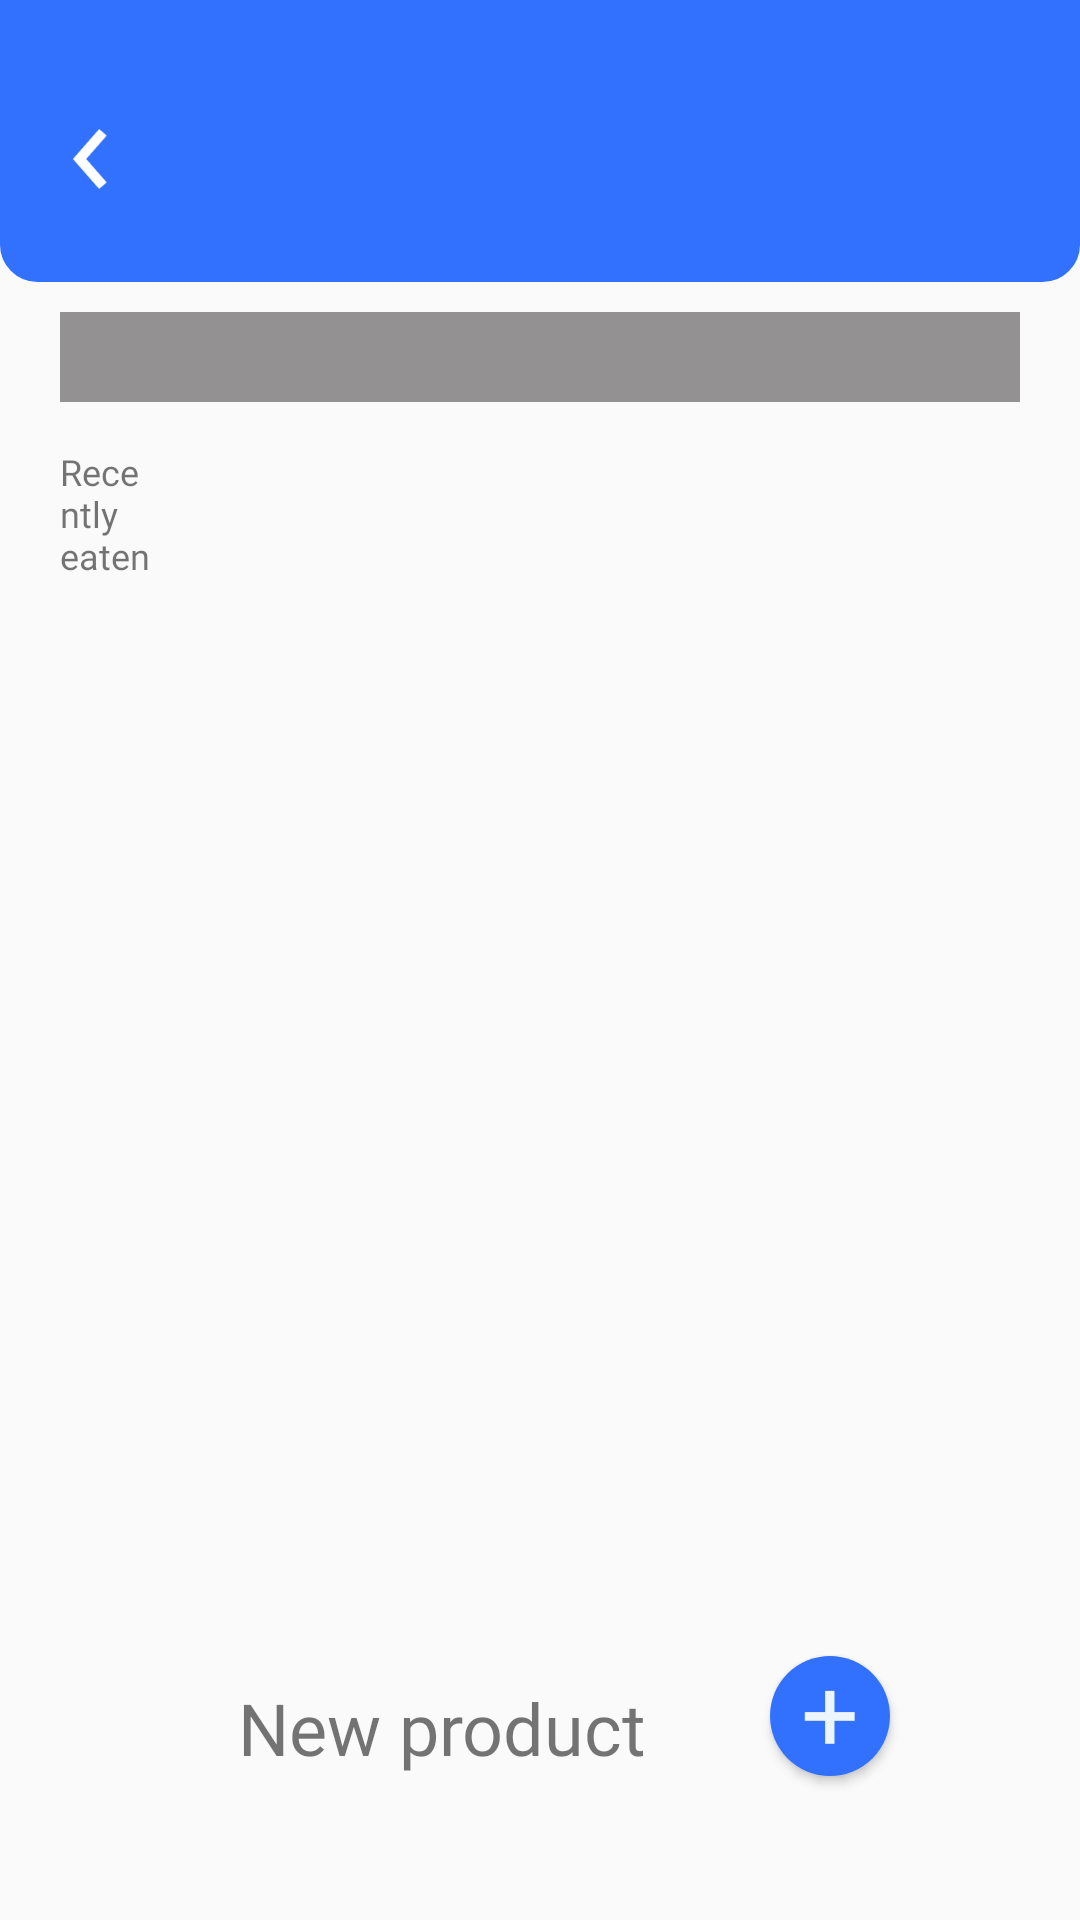

Layout XML and referenced resources for this Android screen:
<!-- AndroidManifest.xml: application theme AppTheme -->
<!-- res/layout/adding_product.xml -->
<?xml version="1.0" encoding="utf-8"?>
<androidx.constraintlayout.widget.ConstraintLayout xmlns:android="http://schemas.android.com/apk/res/android"
    xmlns:app="http://schemas.android.com/apk/res-auto"
    xmlns:tools="http://schemas.android.com/tools"
    android:id="@+id/main"
    android:layout_width="match_parent"
    android:layout_height="match_parent"
    tools:context=".AddingProduct">

    <ImageView
        android:id="@+id/imageView4"
        android:layout_width="0dp"
        android:layout_height="94dp"
        android:importantForAccessibility="no"
        app:layout_constraintEnd_toEndOf="parent"
        app:layout_constraintHorizontal_bias="0.0"
        app:layout_constraintStart_toStartOf="parent"
        app:layout_constraintTop_toTopOf="parent"
        app:srcCompat="@drawable/rectangle_blue" />

    <ImageView
        android:id="@+id/imageView8"
        android:layout_width="20dp"
        android:layout_height="20dp"
        android:layout_marginStart="20dp"
        android:layout_marginTop="12dp"
        android:importantForAccessibility="no" android:onClick="back"
        app:layout_constraintBottom_toBottomOf="@+id/imageView4"
        app:layout_constraintStart_toStartOf="@+id/imageView4"
        app:layout_constraintTop_toTopOf="parent"
        app:srcCompat="@drawable/arrow_left" />

    <TextView
        android:id="@+id/typeOfMealTextView"
        android:layout_width="wrap_content"
        android:layout_height="wrap_content"
        android:fontFamily="@font/poppins_medium"
        android:textColor="#FFFFFF"
        android:textSize="24sp"
        app:layout_constraintBottom_toBottomOf="@+id/imageView4"
        app:layout_constraintEnd_toEndOf="@+id/imageView4"
        app:layout_constraintStart_toStartOf="parent"
        app:layout_constraintTop_toTopOf="@+id/imageView4" />

    <EditText
        android:id="@+id/searchProduct"
        android:layout_width="0dp"
        android:layout_height="30dp"
        android:layout_marginStart="20dp"
        android:layout_marginTop="10dp"
        android:layout_marginEnd="20dp"
        android:background="#939191"
        android:ems="10"
        android:importantForAutofill="no"
        android:inputType="text"
        app:layout_constraintEnd_toEndOf="parent"
        app:layout_constraintStart_toStartOf="parent"
        app:layout_constraintTop_toBottomOf="@+id/imageView4"
        tools:ignore="LabelFor" />

    <TextView
        android:id="@+id/textView18"
        android:layout_width="0dp"
        android:layout_height="wrap_content"
        android:layout_marginStart="20dp"
        android:layout_marginTop="15dp"
        android:layout_marginEnd="297dp"
        android:fontFamily="@font/poppins_medium"
        android:text="@string/recently_eaten"
        android:textSize="12sp"
        app:layout_constraintEnd_toEndOf="parent"
        app:layout_constraintStart_toStartOf="parent"
        app:layout_constraintTop_toBottomOf="@+id/searchProduct" />

    <Button
        android:id="@+id/newProductButton"
        android:layout_width="40dp"
        android:layout_height="40dp"
        android:layout_gravity="end|center_vertical"
        android:layout_marginStart="11dp"
        android:layout_marginEnd="88dp"
        android:layout_marginBottom="48dp"
        android:background="@drawable/circle_blue"
        android:fontFamily="@font/poppins"
        android:gravity="center_horizontal|center_vertical"
        android:includeFontPadding="false"
        android:onClick="addProduct"
        android:text="@string/plus"
        android:textAlignment="gravity"
        android:textColor="#EDF5FC"
        android:textSize="34sp"
        app:layout_constraintBottom_toBottomOf="parent"
        app:layout_constraintEnd_toEndOf="parent"
        app:layout_constraintStart_toEndOf="@+id/textView21" />

    <TextView
        android:id="@+id/textView21"
        android:layout_width="wrap_content"
        android:layout_height="wrap_content"
        android:layout_marginStart="104dp"
        android:layout_marginEnd="30dp"
        android:layout_marginBottom="48dp"
        android:fontFamily="@font/poppins_medium"
        android:text="@string/new_product"
        android:textSize="24sp"
        app:layout_constraintBottom_toBottomOf="parent"
        app:layout_constraintEnd_toStartOf="@+id/newProductButton"
        app:layout_constraintStart_toStartOf="parent" />

    <ScrollView
        android:layout_width="0dp"
        android:layout_height="0dp"
        android:layout_marginStart="1dp"
        android:layout_marginTop="1dp"
        android:layout_marginEnd="1dp"
        android:layout_marginBottom="1dp"
        app:layout_constraintBottom_toTopOf="@+id/newProductButton"
        app:layout_constraintEnd_toEndOf="parent"
        app:layout_constraintStart_toStartOf="parent"
        app:layout_constraintTop_toBottomOf="@+id/textView18">

        <LinearLayout
            android:id="@+id/container"
            android:layout_width="match_parent"
            android:layout_height="wrap_content"
            android:orientation="vertical" />
    </ScrollView>

</androidx.constraintlayout.widget.ConstraintLayout>
<!-- resources referenced by this layout -->
<resources>
  <!-- drawable arrow_left: png bitmap (drawable, 487 bytes) -->
  <!-- drawable circle_blue (drawable) -->
  <?xml version="1.0" encoding="utf-8"?>
  <shape xmlns:android="http://schemas.android.com/apk/res/android"
      android:shape="oval">
      <solid android:color="#3171FE"/>
  </shape>
  <!-- drawable rectangle_blue (drawable) -->
  <?xml version="1.0" encoding="utf-8"?>
  <shape xmlns:android="http://schemas.android.com/apk/res/android">
      <solid android:color="#3171FE"/>
      <stroke android:width="1dp" android:color="#3171FE"/>
      <corners
          android:topLeftRadius="0dp"
          android:topRightRadius="0dp"
          android:bottomLeftRadius="12dp"
          android:bottomRightRadius="12dp" />
  </shape>
  <string name="new_product">New product</string>
  <string name="plus">+</string>
  <string name="recently_eaten">Recently eaten</string>
  <style name="AppTheme" parent="Theme.AppCompat.Light.DarkActionBar">
          
          <item name="colorAccent">#000000</item>
          <item name="colorPrimary">@color/defaultColor</item>
          <item name="actionBarSize">106dp</item>
          <item name="android:statusBarColor">@color/defaultColor</item>
      </style>
  <color name="defaultColor">#3171FE</color>
</resources>
